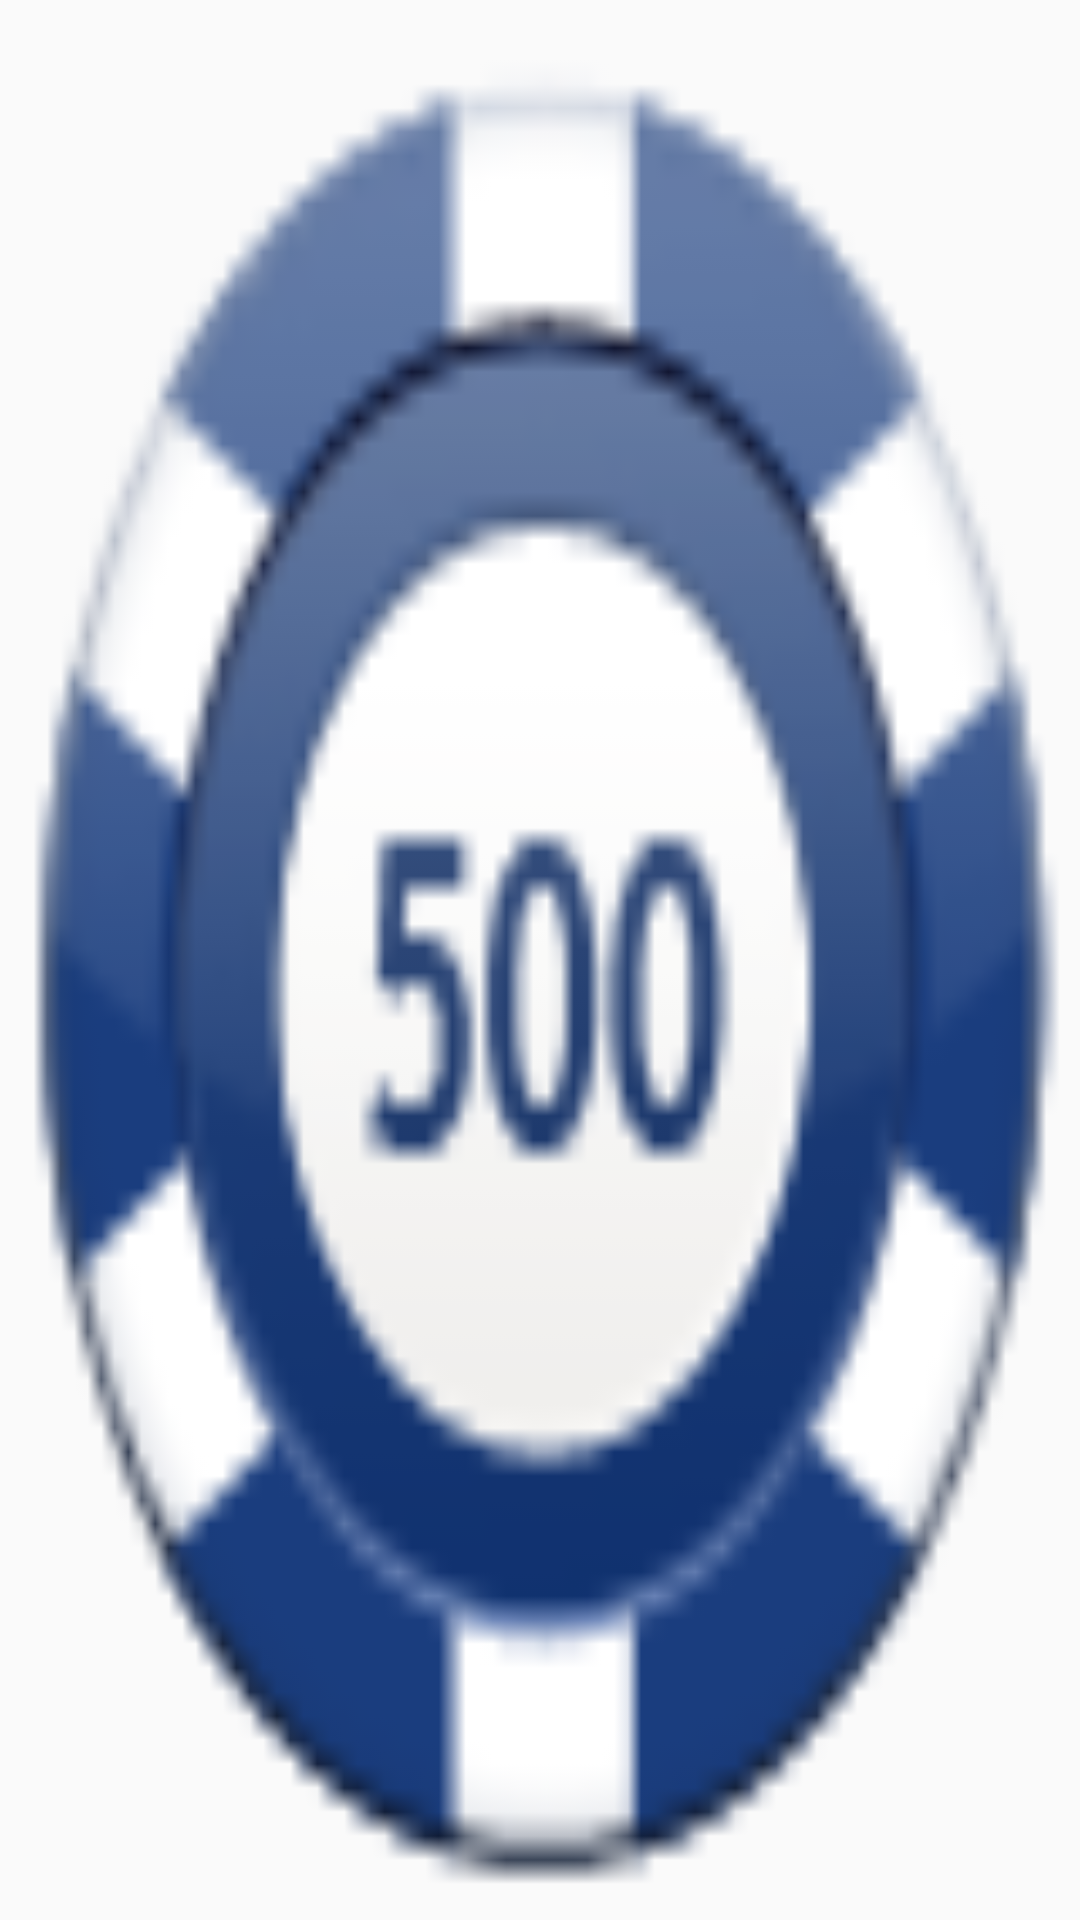

Android layout source for this screen:
<!-- AndroidManifest.xml: application theme AppTheme -->
<!-- res/layout/question_icon_layout.xml -->
<?xml version="1.0" encoding="utf-8"?>
<ImageView xmlns:android="http://schemas.android.com/apk/res/android"
    android:layout_width="wrap_content"
    android:layout_height="wrap_content"
    android:adjustViewBounds="true"
    android:maxHeight="@dimen/counter_height"
    android:maxWidth="@dimen/counter_height"
    android:scaleType="fitXY"
    android:src="@drawable/blue_chip" />
<!-- resources referenced by this layout -->
<resources>
  <dimen name="counter_height">25dp</dimen>
  <!-- drawable blue_chip: png bitmap (drawable, 8415 bytes) -->
  <style name="AppTheme" parent="Theme.AppCompat.DayNight.NoActionBar">
          
          <item name="colorPrimary">@color/colorPrimary</item>
          <item name="colorPrimaryDark">@color/colorPrimaryDark</item>
          <item name="colorAccent">@color/colorAccent</item>
      </style>
  <!-- not gathered from this repository: default colours our renderer supplied (Android Studio template values) -->
  <color name="colorPrimary">#FF6200EE</color>
  <color name="colorPrimaryDark">#FF3700B3</color>
  <color name="colorAccent">#FF03DAC5</color>
</resources>
